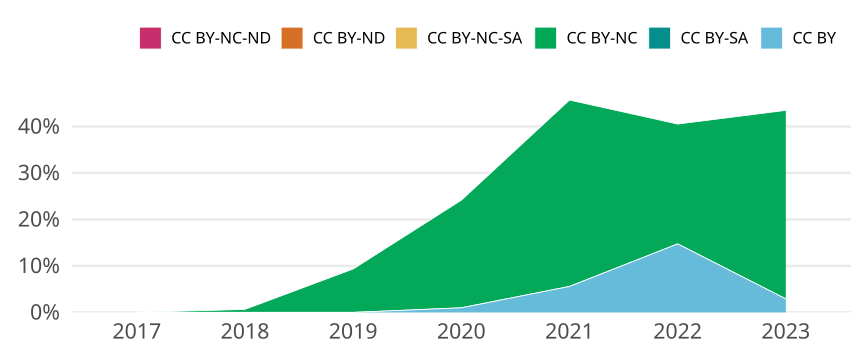

Data behind this chart, as committed beside it:
cr_year, jn_all, cc, cc_total, prop
2017, 192, CC BY, 0, 0
2017, 192, CC BY-SA, 0, 0
2017, 192, CC BY-NC, 0, 0
2017, 192, CC BY-NC-SA, 0, 0
2017, 192, CC BY-ND, 0, 0
2017, 192, CC BY-NC-ND, 0, 0
2018, 153, CC BY, 0, 0
2018, 153, CC BY-SA, 0, 0
2018, 153, CC BY-NC, 1, 0.006536
2018, 153, CC BY-NC-SA, 0, 0
2018, 153, CC BY-ND, 0, 0
2018, 153, CC BY-NC-ND, 0, 0
2019, 182, CC BY, 0, 0
2019, 182, CC BY-SA, 0, 0
2019, 182, CC BY-NC, 17, 0.09341
2019, 182, CC BY-NC-SA, 0, 0
2019, 182, CC BY-ND, 0, 0
2019, 182, CC BY-NC-ND, 0, 0
2020, 203, CC BY, 2, 0.009852
2020, 203, CC BY-SA, 0, 0
2020, 203, CC BY-NC, 47, 0.2315
2020, 203, CC BY-NC-SA, 0, 0
2020, 203, CC BY-ND, 0, 0
2020, 203, CC BY-NC-ND, 0, 0
2021, 197, CC BY, 11, 0.05584
2021, 197, CC BY-SA, 0, 0
2021, 197, CC BY-NC, 79, 0.401
2021, 197, CC BY-NC-SA, 0, 0
2021, 197, CC BY-ND, 0, 0
2021, 197, CC BY-NC-ND, 0, 0
2022, 190, CC BY, 28, 0.1474
2022, 190, CC BY-SA, 0, 0
2022, 190, CC BY-NC, 49, 0.2579
2022, 190, CC BY-NC-SA, 0, 0
2022, 190, CC BY-ND, 0, 0
2022, 190, CC BY-NC-ND, 0, 0
2023, 69, CC BY, 2, 0.02899
2023, 69, CC BY-SA, 0, 0
2023, 69, CC BY-NC, 28, 0.4058
2023, 69, CC BY-NC-SA, 0, 0
2023, 69, CC BY-ND, 0, 0
2023, 69, CC BY-NC-ND, 0, 0
